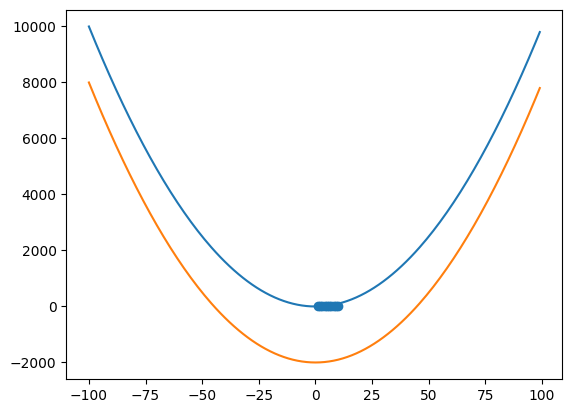
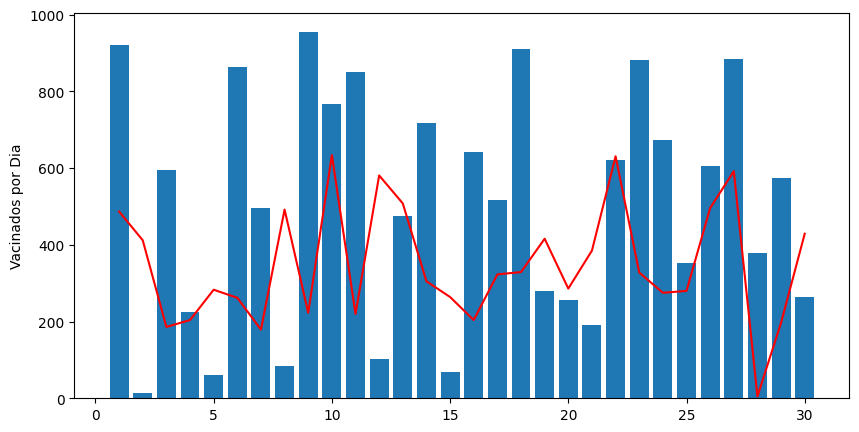
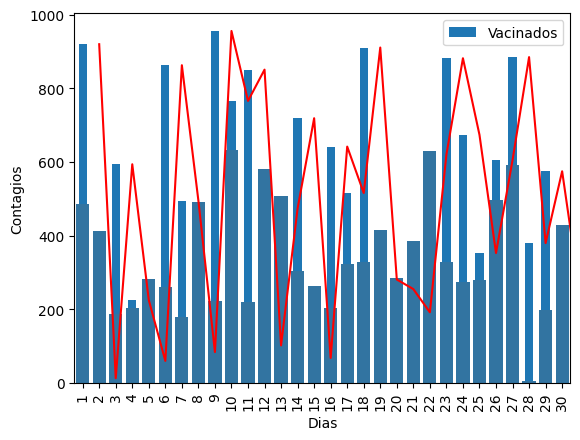

Write Python code to recreate these figures, in order.
# -*- coding: utf-8 -*-
"""Scikit-Learn, MatPlotLib e Seaborn.ipynb

Automatically generated by Colaboratory.

Original file is located at
    https://colab.research.google.com/<link-removed>

# Introdução às Bibliotecas Scikit-Learn, MatPlotLib e Seaborn

# Scikit-Learn

https://scikit-learn.org/stable/index.html

Scikit-learn é uma biblioteca gratuita de **aprendizado de máquina (machine learning)** que pode ajudar você a construir modelos para analisar dados. <br> 

*   Com ela, é possível fazer **aprendizado supervisionado e não supervisionado**.
*   A biblioteca tem muitas ferramentas úteis, como **ajuste de modelo, pré-processamento de dados e avaliação de modelo.**
* Ela foi construída usando outras bibliotecas populares, como **NumPy, SciPy e Matplotlib.**
* Ela já oferece alguns datasets que podem ser utilizados
para realizar testes e aprender a utilizá-la: <br>
  * Boston House-Prices Dataset
  * Breast Cancer Dataset
  * Diabetes Dataset
  * Iris Dataset

Já conhece o site do Data Viz Project? Esse ambiente nos
ajuda a conhecer um pouco mais sobre que tipo de gráfico usar
para cada situação. https://datavizproject.com/

# Matplotlib e Seaborn

*   As bibliotecas **MatPlotLib e Seaborn**, do Python, fazem parte de um conjunto de bibliotecas open source para **visualização
de dados. Para geração de gráficos.**
*  A biblioteca Seaborn é baseada na MatPlotLib. Há também
outras bibliotecas que também são baseadas na MatPlotLib.
*  A biblioteca MatPlotLib por ser a base para grande parte de
outras bibliotecas, é uma das mais completas, entretanto
muitas das configurações precisam ser feitas manualmente,
com linhas de programação
* A biblioteca Seaborn já se apresenta com um conjunto de
parâmetros que se autoconfiguram, para se adaptar ao seu
conjunto de dados e muitas das informações não precisam
ser explicitadas, elas já estão configuradas. Irá perceber
também que há uma pitada de bom gosto na arte final dos
gráficos da biblioteca Seaborn.

# Bora praticar

## Importar as Bibliotecas
"""

import pandas as pd
import matplotlib.pyplot as plt
import numpy as np
import seaborn as sns

"""## Gerar pontos X e Y"""

x = [1, 2, 3, 4, 5, 6, 7, 8, 9, 10]
y = [1, 2, 3, 4, 2, 6, 7, 8, 9, 10]

"""## Plotar X e Y"""

plt.scatter(x,y)
plt.show

"""## Gerar um novo gráfico (para valor de Y sendo o quadrado do valor de X)"""

# Gerando um array que vai de -100 a 100, de um em um
x1 = np.arange(-100, 100, 1)
x1

# o y neste caso vai ser os valores de x1 ao quadrado
plt.plot(x1,x1**2)
plt.show

"""## Experimentando ver cortar o eixo X (vamos diminuir um pouco o valor de Y"""

# Como um número elevado ao quadrado nunca dá um valor negativo
# para fazer com que corte o eixo X, temos que diminuir o valor de Y
plt.plot(x1, (x1**2)-2000)
plt.show

"""## Mais uma experiência com dados fabricados"""

dias = np.arange(1,31)
dias

vacinados = np.random.randint(0, 1000, 30)
contagios = np.random.randint(0, 700, 30)
vacinados

contagios

# Plotar Gráfico

#plt.style.use('classic')
#plt.style.use('dark_background')
plt.style.use('default')

plt.figure(figsize=(10,5))
plt.bar(dias, vacinados)
plt.plot(dias, contagios, 'r')
plt.ylabel("Vacinados por Dia")
plt.show

# Criando DataFram com os dados fabricados

dados = pd.DataFrame(dias, columns=['Dias'])

dados['Contagios'] = contagios
dados['Vacinados'] = vacinados
dados

"""## Plotar um gráfico a partir de um DataFrame com o Pandas"""

dados.plot(kind='bar', x='Dias', y='Vacinados')

"""## Plotar um gráfico a partir de um DataFrame com o Seaborn"""

sns.barplot(data=dados, x='Dias', y='Contagios')
# sns.barplot(data=dados, x='Dias', y='Vacinados', color='red')
sns.lineplot(data=dados, x='Dias', y='Vacinados', color='red')